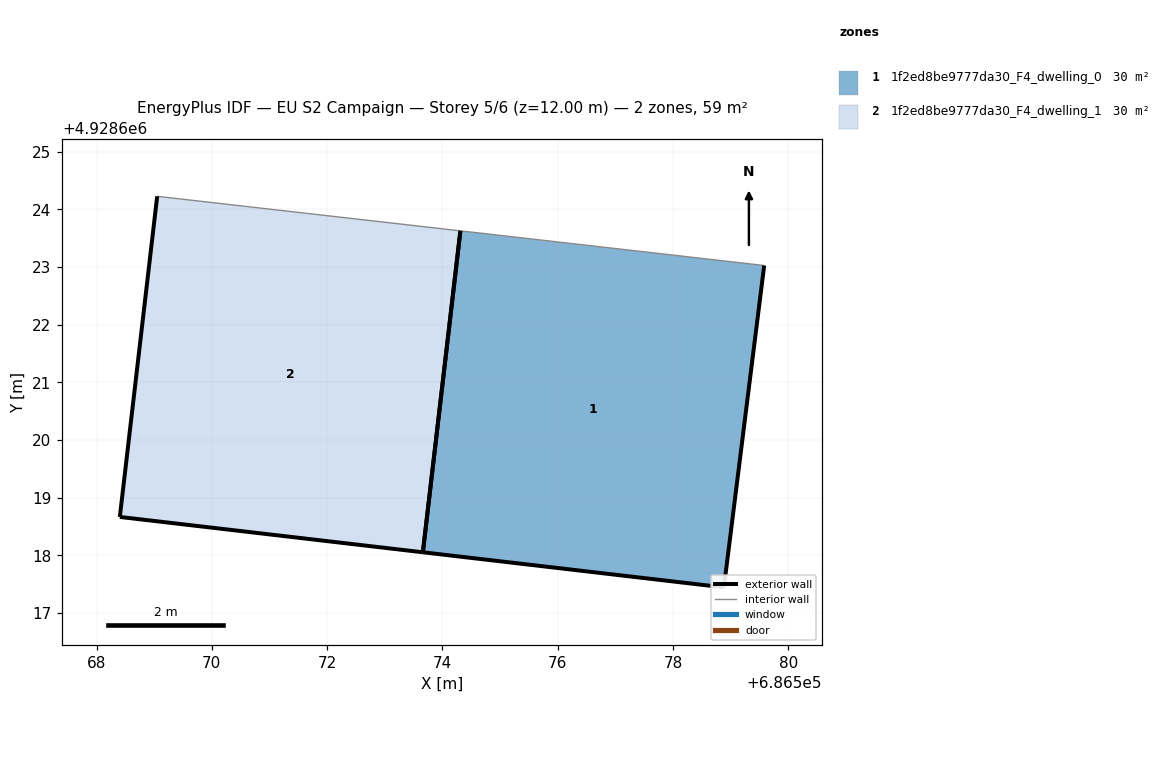
=== STOREY PLAN SPEC (per zone: floor XY polygon, exterior-wall plan segments, windows/doors) ===
zone 1: 1f2ed8be9777da30_F4_dwelling_0  (29.7 m²)
  floor: (686578.88, 4928617.44) (686579.58, 4928623.03) (686574.31, 4928623.63) (686573.66, 4928618.05)
  exterior wall: (686579.58, 4928623.03) – (686578.88, 4928617.44)  [5.6 m]
  exterior wall: (686578.88, 4928617.44) – (686573.66, 4928618.05)  [5.3 m]
  exterior wall: (686573.66, 4928618.05) – (686574.31, 4928623.63)  [5.6 m]
  interior walls: 1
zone 2: 1f2ed8be9777da30_F4_dwelling_1  (29.7 m²)
  floor: (686573.66, 4928618.05) (686574.31, 4928623.63) (686569.05, 4928624.23) (686568.40, 4928618.67)
  exterior wall: (686573.66, 4928618.05) – (686568.40, 4928618.67)  [5.3 m]
  exterior wall: (686568.40, 4928618.67) – (686569.05, 4928624.23)  [5.6 m]
  exterior wall: (686574.31, 4928623.63) – (686573.66, 4928618.05)  [5.6 m]
  interior walls: 1

=== DERIVED (storey summary) ===
Building: EU S2 Campaign
Storey: 5 of 6  (floor level z = 12.00 m)
Storey gross floor area: 59.4 m²
Zones on this storey: 2
  - 1f2ed8be9777da30_F4_dwelling_0: floor 29.7 m²; exterior wall 16.5 m (49.5 m²); WWR 0.0%
  - 1f2ed8be9777da30_F4_dwelling_1: floor 29.7 m²; exterior wall 16.5 m (49.5 m²); WWR 0.0%
Zone adjacency: (none detected)